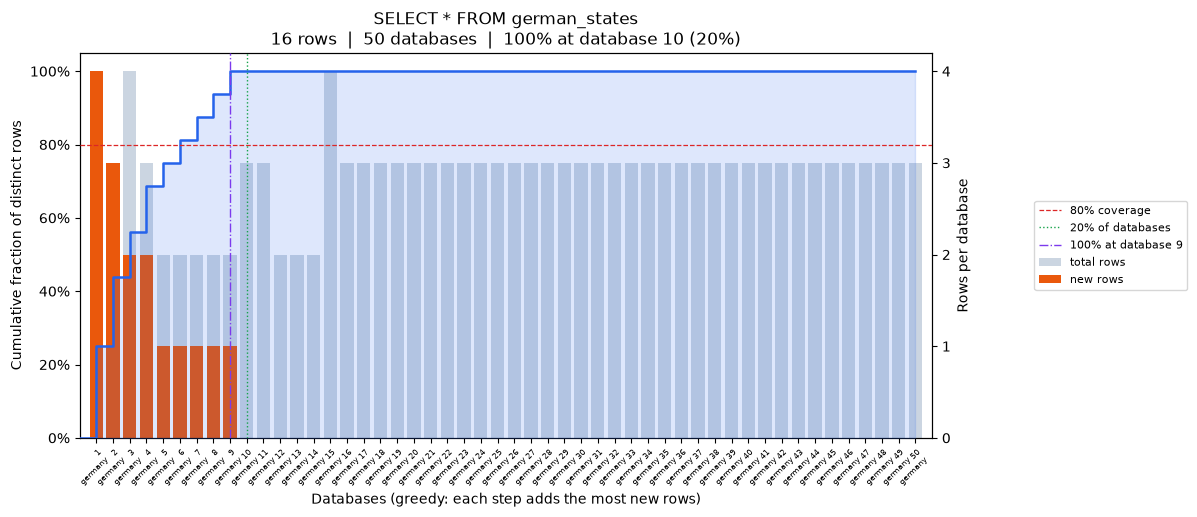

Data behind this chart, as committed beside it:
position, database, coverage_pct, total_rows, new_unique_rows
0, germany, 25.0, 4, 4
1, germany, 43.75, 3, 3
2, germany, 56.25, 4, 2
3, germany, 68.75, 3, 2
4, germany, 75.0, 2, 1
5, germany, 81.25, 2, 1
6, germany, 87.5, 2, 1
7, germany, 93.75, 2, 1
8, germany, 100.0, 2, 1
9, germany, 100.0, 3, 0
10, germany, 100.0, 3, 0
11, germany, 100.0, 2, 0
12, germany, 100.0, 2, 0
13, germany, 100.0, 2, 0
14, germany, 100.0, 4, 0
15, germany, 100.0, 3, 0
16, germany, 100.0, 3, 0
17, germany, 100.0, 3, 0
18, germany, 100.0, 3, 0
19, germany, 100.0, 3, 0
20, germany, 100.0, 3, 0
21, germany, 100.0, 3, 0
22, germany, 100.0, 3, 0
23, germany, 100.0, 3, 0
24, germany, 100.0, 3, 0
25, germany, 100.0, 3, 0
26, germany, 100.0, 3, 0
27, germany, 100.0, 3, 0
28, germany, 100.0, 3, 0
29, germany, 100.0, 3, 0
30, germany, 100.0, 3, 0
31, germany, 100.0, 3, 0
32, germany, 100.0, 3, 0
33, germany, 100.0, 3, 0
34, germany, 100.0, 3, 0
35, germany, 100.0, 3, 0
36, germany, 100.0, 3, 0
37, germany, 100.0, 3, 0
38, germany, 100.0, 3, 0
39, germany, 100.0, 3, 0
40, germany, 100.0, 3, 0
41, germany, 100.0, 3, 0
42, germany, 100.0, 3, 0
43, germany, 100.0, 3, 0
44, germany, 100.0, 3, 0
45, germany, 100.0, 3, 0
46, germany, 100.0, 3, 0
47, germany, 100.0, 3, 0
48, germany, 100.0, 3, 0
49, germany, 100.0, 3, 0
